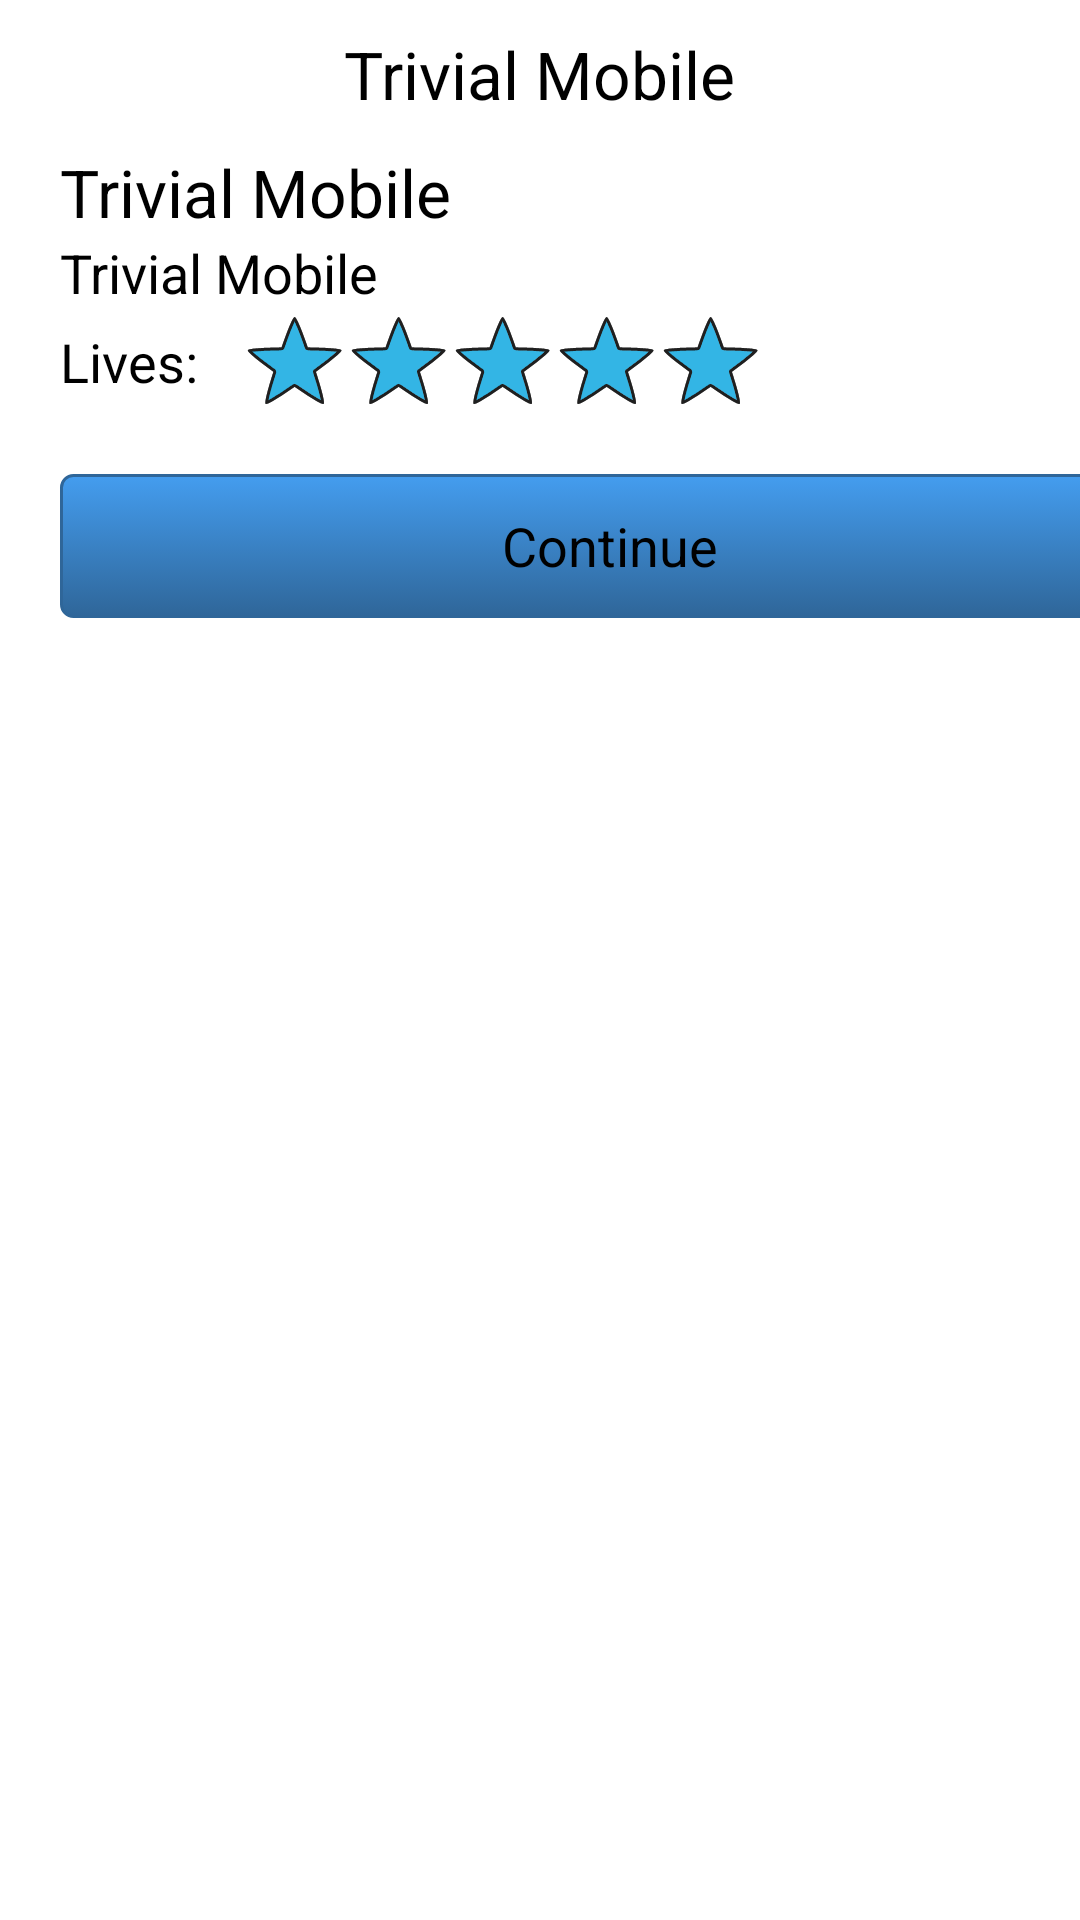

This screen was rendered from an Android layout file. Write that file and the resources it references.
<!-- AndroidManifest.xml: application theme AppTheme -->
<!-- res/layout/activity_result.xml -->
<LinearLayout xmlns:android="http://schemas.android.com/apk/res/android"
    xmlns:tools="http://schemas.android.com/tools"
    xmlns:ads="http://schemas.android.com/apk/lib/com.google.ads"
    android:layout_width="match_parent"
    android:layout_height="match_parent"
    android:orientation="vertical" >

    <TextView
        android:id="@+id/text_result"
        android:layout_width="wrap_content"
        android:layout_height="wrap_content"
        android:layout_gravity="center"
        android:padding="10dp"
        android:text="@string/app_name"
        android:textAppearance="?android:attr/textAppearanceLarge"
                android:textColor="@android:color/black"  
        />
    
    <TextView
        android:id="@+id/score_total"
        android:layout_width="wrap_content"
        android:layout_height="wrap_content"
        android:paddingLeft="20dp"
        android:text="@string/app_name"
        android:textAppearance="?android:attr/textAppearanceLarge"
                android:textColor="@android:color/black"  
        />

    <TextView
        android:id="@+id/score_percent"
        android:layout_width="wrap_content"
        android:layout_height="wrap_content"
        android:paddingLeft="20dp"
        android:text="@string/app_name"
        android:textAppearance="?android:attr/textAppearanceMedium"
                android:textColor="@android:color/black"  
        />

    <LinearLayout
        android:layout_width="match_parent"
        android:layout_height="wrap_content" >

        <TextView
            android:id="@+id/text_lifes"
            android:layout_width="wrap_content"
            android:layout_height="wrap_content"
            android:layout_gravity="center"
            android:paddingLeft="20dp"
            android:text="@string/score_lives"
            android:layout_marginRight="15dp"
            android:textAppearance="?android:attr/textAppearanceMedium"
                    android:textColor="@android:color/black"  
            />

        <RatingBar
            android:id="@+id/score_lifes"
            style="?android:attr/ratingBarStyleIndicator"
            android:layout_width="wrap_content"
            android:layout_height="wrap_content"
            android:clickable="false"
            android:max="5"
            android:numStars="5"
            android:progress="5"
            android:rating="5"
            android:stepSize="1" />

    </LinearLayout>

    <LinearLayout
        android:layout_width="match_parent"
        android:layout_height="wrap_content" >

        <Button
            android:id="@+id/button_continue"
            android:layout_width="367dp"
            android:layout_height="wrap_content"
            android:layout_marginLeft="20dp"
            android:layout_marginTop="20dp"
            android:layout_marginRight="5dp"
            android:background="@drawable/button_blue"
            android:soundEffectsEnabled="false"
            android:text="@string/button_continue" />

    </LinearLayout>

</LinearLayout>
<!-- resources referenced by this layout -->
<resources>
  <!-- drawable button_blue (drawable) -->
  <?xml version="1.0" encoding="utf-8"?>
  
  <selector xmlns:android="http://schemas.android.com/apk/res/android">   
  	<item android:state_focused="true">
          <shape>
              <solid
                  android:color="#449def" />
              <stroke
                  android:width="5dp"
                  android:color="#2f6699" />
              <corners
                  android:radius="3dp" />
              <padding
                  android:left="10dp"
                  android:top="10dp"
                  android:right="10dp"
                  android:bottom="10dp" />
          </shape>   
      </item>
      <item android:state_pressed="true" >
          <shape>
              <solid
                  android:color="#449def" />
              <stroke
                  android:width="1dp"
                  android:color="#2f6699" />
              <corners
                  android:radius="3dp" />
              <padding
                  android:left="10dp"
                  android:top="10dp"
                  android:right="10dp"
                  android:bottom="10dp" />
          </shape>
      </item>
      <item>
          <shape>
              <gradient
                  android:startColor="#449def"
                  android:endColor="#2f6699"
                  android:angle="270" />
              <stroke
                  android:width="1dp"
                  android:color="#2f6699" />
              <corners
                  android:radius="4dp" />
              <padding
                  android:left="10dp"
                  android:top="10dp"
                  android:right="10dp"
                  android:bottom="10dp" />
          </shape>
      </item>    
  </selector>
  <string name="app_name">Trivial Mobile</string>
  <string name="button_continue">Continue</string>
  <string name="score_lives">Lives:</string>
  <style name="AppTheme" parent="android:Theme">
          <item name="android:windowTitleSize">@dimen/actionbar_compat_height</item>
          <item name="android:windowTitleBackgroundStyle">@style/ActionBarCompat</item>
          <item name="android:windowContentOverlay">@drawable/actionbar_shadow</item>
  
          
          <item name="actionbarCompatTitleStyle">@style/ActionBarCompatTitle</item>
          <item name="actionbarCompatItemStyle">@style/ActionBarCompatItem</item>
          <item name="actionbarCompatItemHomeStyle">@style/ActionBarCompatHomeItem</item>
          <item name="actionbarCompatProgressIndicatorStyle">@style/ActionBarCompatProgressIndicator</item>
      </style>
  <style name="ActionBarCompat">
          <item name="android:background">#191919</item>
      </style>
  <style name="ActionBarCompatTitle" parent="ActionBarCompatTitleBase">
          <item name="android:textColor">@color/actionbar_title_color</item>
      </style>
  <style name="ActionBarCompatItem" parent="ActionBarCompatItemBase">
      </style>
  <style name="ActionBarCompatHomeItem" parent="ActionBarCompatItemBase">
      </style>
  <style name="ActionBarCompatProgressIndicator" parent="android:Widget.ProgressBar.Large">
          <item name="android:indeterminate">true</item>
      </style>
  <style name="ActionBarCompatTitleBase">
          <item name="android:gravity">center_vertical</item>
          <item name="android:textSize">18sp</item>
          <item name="android:paddingLeft">6dp</item>
          <item name="android:paddingRight">6dp</item>
          <item name="android:singleLine">true</item>
          <item name="android:ellipsize">marquee</item>
      </style>
  <style name="ActionBarCompatItemBase">
          
          <item name="android:scaleType">center</item>
          <item name="android:background">@drawable/actionbar_compat_item</item>
      </style>
</resources>
